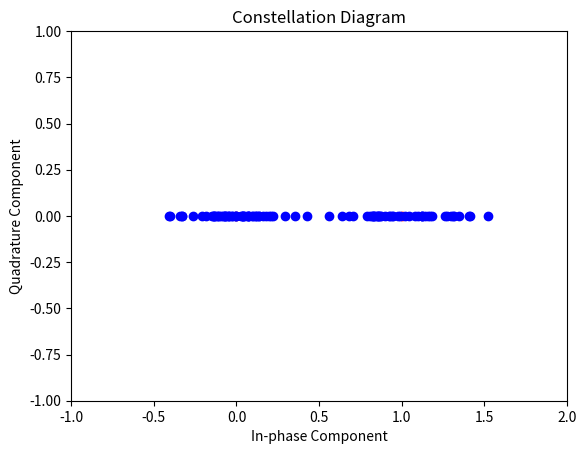

The matplotlib source for this figure:
import numpy as np
import matplotlib.pyplot as plt
from matplotlib.animation import FuncAnimation, PillowWriter

Nbits = 10000
Nsamp = 20

# Generate data bits
np.random.seed(10)
a = np.random.randint(0, 2, Nbits)

f = 4
t = np.arange(0, 1, 1/(f*Nsamp))
cos_t = np.cos(2*np.pi*f*t)

# Modulate
x_t = []
for i in range(Nbits):
    x_t.extend(a[i] * cos_t)

tt = np.arange(0, Nbits, 1/(f*Nsamp))

# Generate Gaussian noise
mu = 0
sigma = 1.5

n_t = np.random.normal(mu, sigma, np.size(x_t))

# Received signal
r_t = x_t + n_t

# Correlator
z = []
z_tt = []
for i in range(Nbits):
    z_t = np.multiply(r_t[i*f*Nsamp:(i+1)*f*Nsamp], cos_t)
    z_t = z_t / (f*Nsamp*0.5)  # r(t)xcos of each bit period
    z_t_out = sum(z_t)  # output of summation/correlator at each bit period
    z_tt.extend(z_t)  # r(t)xcos at all time
    z.append(z_t_out)  # output of correlator at all time


# Make decision, compare z with threshold
a_hat = []
threshold = 0.5
for zz_1 in z:
    if zz_1 > threshold:
        a_hat.append(1)
    else:
        a_hat.append(0)

# Calculate the bit error rate
err_num = sum((a != a_hat))
print('err_num = ', err_num)

ber = err_num / Nbits
print('BER = ', ber)

# Create the constellation plot
fig, ax = plt.subplots()
ax.set_xlim(-1, 2)
ax.set_ylim(-1, 1)
ax.set_xlabel('In-phase Component')
ax.set_ylabel('Quadrature Component')
ax.set_title('Constellation Diagram')

# Red reference points at [1, 0] and [0, 0]
ax.scatter([1, 0], [0, 0], color='r')

# Scatter plot for the in-phase component
scatter, = ax.plot([], [], 'bo')

def update(frame):
    scatter.set_data(z[:frame], np.zeros(frame))
    return scatter,

# Animate and save as GIF
ani = FuncAnimation(fig, update, frames=100, blit=True, interval=10)

ani.save('constellation_with_ref.gif', writer=PillowWriter(fps=10))

plt.show()
